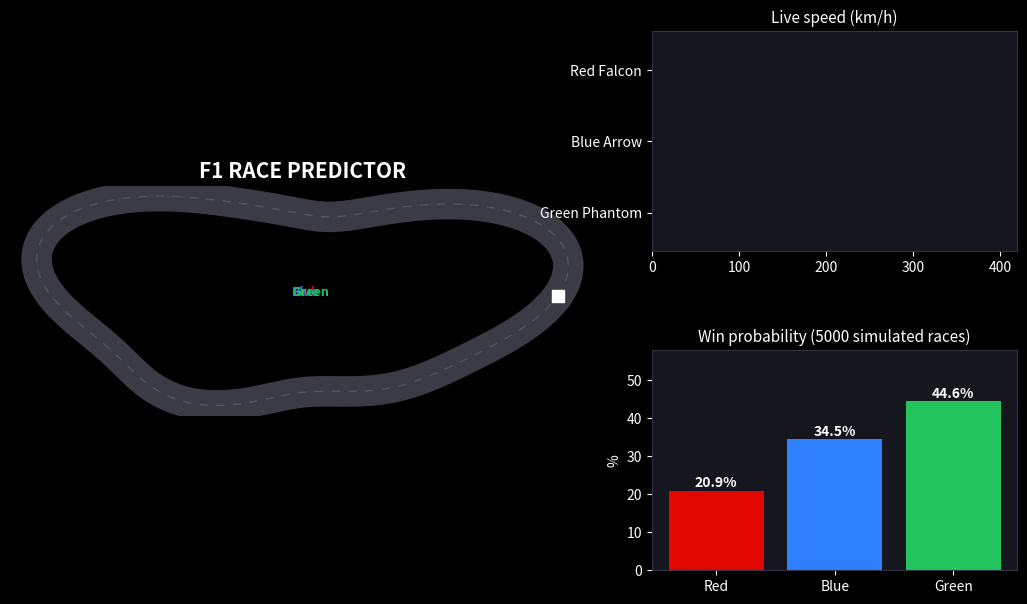

Here is the Python script that generated this plot:
"""
F1 RACE PREDICTOR
-----------------
1. Physics model  -> calculates each car's speed at every point of the track
2. Lap simulator  -> turns speed into lap time
3. Monte Carlo    -> simulates the race thousands of times to estimate win probability
4. Animation      -> races the 3 cars live, with speedometers and win-probability bars

Run:  python f1_race_predictor.py      (or: py f1_race_predictor.py)
Needs: pip install matplotlib numpy
"""
from dataclasses import dataclass

import numpy as np
import matplotlib.pyplot as plt
from matplotlib.animation import FuncAnimation
from matplotlib.gridspec import GridSpec

# =====================================================================
# SETTINGS  (change these to experiment!)
# =====================================================================
RACE_LAPS = 5            # laps in the race
N_SIMULATIONS = 5000     # Monte Carlo races used for win probability
ANIMATION_SPEEDUP = 1.0  # raise to watch the race faster
RANDOM_SEED = 42

G = 9.81      # gravity (m/s^2)
RHO = 1.225   # air density (kg/m^3)


# =====================================================================
# 1. CARS
# =====================================================================
@dataclass
class Car:
    name: str
    color: str
    power_kw: float      # engine power
    mass: float          # car + driver (kg)
    cd_a: float          # drag area  (lower = faster on straights)
    cl_a: float          # downforce area (higher = faster in corners)
    mu: float            # tyre grip coefficient
    consistency: float   # driver lap-to-lap variation (lower = steadier)
    mistake_prob: float  # chance of a mistake per lap


CARS = [
    Car("Red Falcon",   "#e10600", 740, 800, 1.10, 3.7, 1.70, 0.0060, 0.020),  # balanced
    Car("Blue Arrow",   "#2f80ff", 750, 800, 1.00, 3.3, 1.68, 0.0080, 0.030),  # low drag, fast on straights
    Car("Green Phantom", "#22c55e", 740, 800, 1.18, 4.0, 1.72, 0.0050, 0.015), # high downforce, fast in corners
]


# =====================================================================
# 2. TRACK
# =====================================================================
def build_track(n_points=700):
    """Create a closed circuit and return x, y, distance step and curvature."""
    th = np.linspace(0, 2 * np.pi, 6000, endpoint=False)
    r = 1 + 0.30 * np.cos(2 * th) + 0.13 * np.sin(3 * th + 0.5) + 0.06 * np.sin(5 * th)
    x, y = 480 * r * np.cos(th), 320 * r * np.sin(th)

    # resample so points are evenly spaced along the track
    seg = np.hypot(np.diff(np.r_[x, x[0]]), np.diff(np.r_[y, y[0]]))
    s_dense = np.r_[0, np.cumsum(seg)]
    length = s_dense[-1]
    s = np.linspace(0, length, n_points, endpoint=False)
    xs = np.interp(s, s_dense, np.r_[x, x[0]])
    ys = np.interp(s, s_dense, np.r_[y, y[0]])
    ds = length / n_points

    # curvature = how fast the heading changes per metre
    heading = np.unwrap(np.arctan2(np.gradient(ys), np.gradient(xs)))
    kappa = np.abs(np.gradient(heading, ds))
    k = 15  # smooth (wraps around the lap)
    pad = np.r_[kappa[-k:], kappa, kappa[:k]]
    kappa = np.convolve(pad, np.ones(2 * k + 1) / (2 * k + 1), mode="same")[k:-k]
    return xs, ys, s, ds, kappa, length


# =====================================================================
# 3. PHYSICS: SPEED AT EVERY POINT OF THE TRACK
# =====================================================================
def speed_profile(car, kappa, ds):
    P = car.power_kw * 1000
    v_top = (P / (0.5 * RHO * car.cd_a)) ** (1 / 3)          # power = drag * speed

    # (a) Cornering limit:  m v^2 k = mu (m g + 0.5 rho ClA v^2)
    denom = car.mass * kappa - 0.5 * RHO * car.cl_a * car.mu
    with np.errstate(divide="ignore", invalid="ignore"):
        v_corner = np.where(denom > 1e-9,
                            np.sqrt(car.mu * car.mass * G / denom), v_top)
    v = np.minimum(v_corner, v_top)
    n = len(v)

    def brake_decel(speed):
        grip = car.mu * (car.mass * G + 0.5 * RHO * car.cl_a * speed ** 2)
        drag = 0.5 * RHO * car.cd_a * speed ** 2
        return min((grip + drag) / car.mass, 5.5 * G)

    def accel(speed):
        drive = P / max(speed, 5.0) - 0.5 * RHO * car.cd_a * speed ** 2
        traction = car.mu * (car.mass * G + 0.5 * RHO * car.cl_a * speed ** 2)
        return min(drive, traction) / car.mass

    # (b) Braking pass (backwards) and (c) acceleration pass (forwards),
    #     repeated twice so the loop closes smoothly
    for _ in range(2):
        for i in range(2 * n - 1, 0, -1):
            a, b = i % n, (i - 1) % n
            v[b] = min(v[b], np.sqrt(v[a] ** 2 + 2 * brake_decel(v[a]) * ds))
        for i in range(2 * n - 1):
            a, b = i % n, (i + 1) % n
            v[b] = min(v[b], np.sqrt(v[a] ** 2 + 2 * max(accel(v[a]), 0) * ds))
    return v


def lap_time_from_profile(v, ds):
    return np.sum(ds / v)


# =====================================================================
# 4. MONTE CARLO: WIN PROBABILITY
# =====================================================================
def simulate_race_times(base_laps, cars, rng, n_laps, n_sims):
    """Return total race time for every car in every simulation: (n_sims, n_cars)."""
    totals = np.zeros((n_sims, len(cars)))
    for j, car in enumerate(cars):
        noise = rng.normal(0, car.consistency, (n_sims, n_laps))
        mistakes = (rng.random((n_sims, n_laps)) < car.mistake_prob) * rng.uniform(2.0, 4.0, (n_sims, n_laps))
        totals[:, j] = np.sum(base_laps[j] * (1 + noise) + mistakes, axis=1)
    return totals


def win_probabilities(totals):
    winners = np.argmin(totals, axis=1)
    return np.bincount(winners, minlength=totals.shape[1]) / len(totals)


# =====================================================================
# RUN THE ANALYSIS
# =====================================================================
rng = np.random.default_rng(RANDOM_SEED)
tx, ty, ts, DS, kappa, TRACK_LEN = build_track()
profiles = [speed_profile(c, kappa, DS) for c in CARS]
base_laps = np.array([lap_time_from_profile(v, DS) for v in profiles])

totals = simulate_race_times(base_laps, CARS, rng, RACE_LAPS, N_SIMULATIONS)
probs = win_probabilities(totals)

print(f"\nTrack length: {TRACK_LEN:.0f} m   |   Race: {RACE_LAPS} laps   |   Simulations: {N_SIMULATIONS}\n")
print(f"{'Car':<15}{'Top speed':>11}{'Avg speed':>11}{'Min speed':>11}{'Lap time':>10}{'Win %':>8}")
for c, v, lt, p in zip(CARS, profiles, base_laps, probs):
    print(f"{c.name:<15}{v.max()*3.6:>8.0f} km/h{(TRACK_LEN/lt)*3.6:>7.0f} km/h"
          f"{v.min()*3.6:>7.0f} km/h{lt:>8.2f} s{p*100:>7.1f}%")
print()

# One sample race for the animation (a single random draw of the Monte Carlo)
anim_rng = np.random.default_rng(RANDOM_SEED + 1)
lap_mult = []
for car in CARS:
    noise = anim_rng.normal(0, car.consistency, RACE_LAPS)
    lap_mult.append(1 + noise)

cum_base = [np.r_[0, np.cumsum(ds_i)] for ds_i in [DS / v for v in profiles]]  # time at each track point


def build_timeline(j):
    """Arrays (time, distance) for car j over the whole race."""
    times, dists, t0 = [], [], 0.0
    for lap in range(RACE_LAPS):
        times.append(t0 + cum_base[j][:-1] * lap_mult[j][lap])
        dists.append(lap * TRACK_LEN + ts)
        t0 += base_laps[j] * lap_mult[j][lap]
    times.append([t0]); dists.append([RACE_LAPS * TRACK_LEN])
    return np.concatenate(times), np.concatenate(dists), t0


timelines = [build_timeline(j) for j in range(len(CARS))]
finish_times = [t[2] for t in timelines]
RACE_DURATION = max(finish_times) + 3

# =====================================================================
# 5. ANIMATION
# =====================================================================
plt.style.use("dark_background")
fig = plt.figure(figsize=(13, 7))
fig.patch.set_facecolor("#101018")
gs = GridSpec(2, 2, width_ratios=[1.6, 1], figure=fig, hspace=0.45, wspace=0.12)
ax_track = fig.add_subplot(gs[:, 0])
ax_speed = fig.add_subplot(gs[0, 1])
ax_prob = fig.add_subplot(gs[1, 1])

# --- track panel
ax_track.set_aspect("equal"); ax_track.axis("off")
ax_track.plot(np.r_[tx, tx[0]], np.r_[ty, ty[0]], color="#3b3b46", lw=22, solid_capstyle="round", zorder=1)
ax_track.plot(np.r_[tx, tx[0]], np.r_[ty, ty[0]], color="#55555f", lw=1, ls=(0, (6, 6)), zorder=2)
ax_track.plot([tx[0]], [ty[0]], marker="s", color="white", ms=9, zorder=3)  # start/finish
ax_track.set_title("F1 RACE PREDICTOR", color="white", fontsize=15, weight="bold")
dots = [ax_track.plot([], [], "o", color=c.color, ms=13, mec="white", mew=1.5, zorder=5)[0] for c in CARS]
tags = [ax_track.text(0, 0, c.name.split()[0], color=c.color, fontsize=9, weight="bold", zorder=6) for c in CARS]
clock = ax_track.text(0.02, 0.02, "", transform=ax_track.transAxes, color="white", family="monospace")
board = ax_track.text(0.02, 0.97, "", transform=ax_track.transAxes, color="white",
                      family="monospace", va="top", fontsize=10)

# --- live speedometer
ax_speed.set_title("Live speed (km/h)", color="white", fontsize=11)
top = max(v.max() for v in profiles) * 3.6
ax_speed.set_xlim(0, top * 1.1); ax_speed.set_yticks(range(3))
ax_speed.set_yticklabels([c.name for c in CARS]); ax_speed.invert_yaxis()
speed_bars = ax_speed.barh(range(3), [0] * 3, color=[c.color for c in CARS])
speed_txt = [ax_speed.text(0, i, "", va="center", color="white", fontsize=9) for i in range(3)]

# --- win probability
ax_prob.set_title(f"Win probability ({N_SIMULATIONS} simulated races)", color="white", fontsize=11)
ax_prob.set_ylim(0, max(probs) * 130)
ax_prob.set_xticks(range(3)); ax_prob.set_xticklabels([c.name.split()[0] for c in CARS])
ax_prob.bar(range(3), probs * 100, color=[c.color for c in CARS])
for i, p in enumerate(probs):
    ax_prob.text(i, p * 100 + 1, f"{p*100:.1f}%", ha="center", color="white", weight="bold")
ax_prob.set_ylabel("%")
for a in (ax_speed, ax_prob):
    a.set_facecolor("#16161f")
    for sp in a.spines.values():
        sp.set_color("#333344")

FPS = 30
TOTAL_FRAMES = int(RACE_DURATION * FPS / ANIMATION_SPEEDUP)


def car_state(j, t):
    times, dists, tf = timelines[j]
    d = np.interp(t, times, dists)
    finished = d >= RACE_LAPS * TRACK_LEN
    pos = d % TRACK_LEN
    x = np.interp(pos, ts, tx, period=TRACK_LEN)
    y = np.interp(pos, ts, ty, period=TRACK_LEN)
    v = 0.0 if finished else np.interp(pos, ts, profiles[j], period=TRACK_LEN)
    v = v / lap_mult[j][min(int(d // TRACK_LEN), RACE_LAPS - 1)]
    return x, y, v, d, finished


def update(frame):
    t = frame / FPS * ANIMATION_SPEEDUP
    states = [car_state(j, t) for j in range(3)]
    order = sorted(range(3), key=lambda j: (-states[j][3], finish_times[j]))
    lines = ["POS  CAR            LAP"]
    for rank, j in enumerate(order, 1):
        x, y, v, d, fin = states[j]
        dots[j].set_data([x], [y]); tags[j].set_position((x + 12, y + 12))
        speed_bars[j].set_width(v * 3.6)
        speed_txt[j].set_position((v * 3.6 + 4, j)); speed_txt[j].set_text(f"{v*3.6:.0f}")
        lap = min(int(d // TRACK_LEN) + 1, RACE_LAPS)
        status = "FINISH" if fin else f"{lap}/{RACE_LAPS}"
        lines.append(f"P{rank}   {CARS[j].name:<14} {status}")
    board.set_text("\n".join(lines))
    clock.set_text(f"Race time {t:6.1f} s")
    return dots + tags + list(speed_bars) + speed_txt + [board, clock]


ani = FuncAnimation(fig, update, frames=TOTAL_FRAMES, interval=1000 / FPS, blit=False, repeat=False)

# To save the race as a GIF, uncomment this line (takes a minute):
# ani.save("f1_race.gif", writer="pillow", fps=20)

if __name__ == "__main__":
    plt.show()
